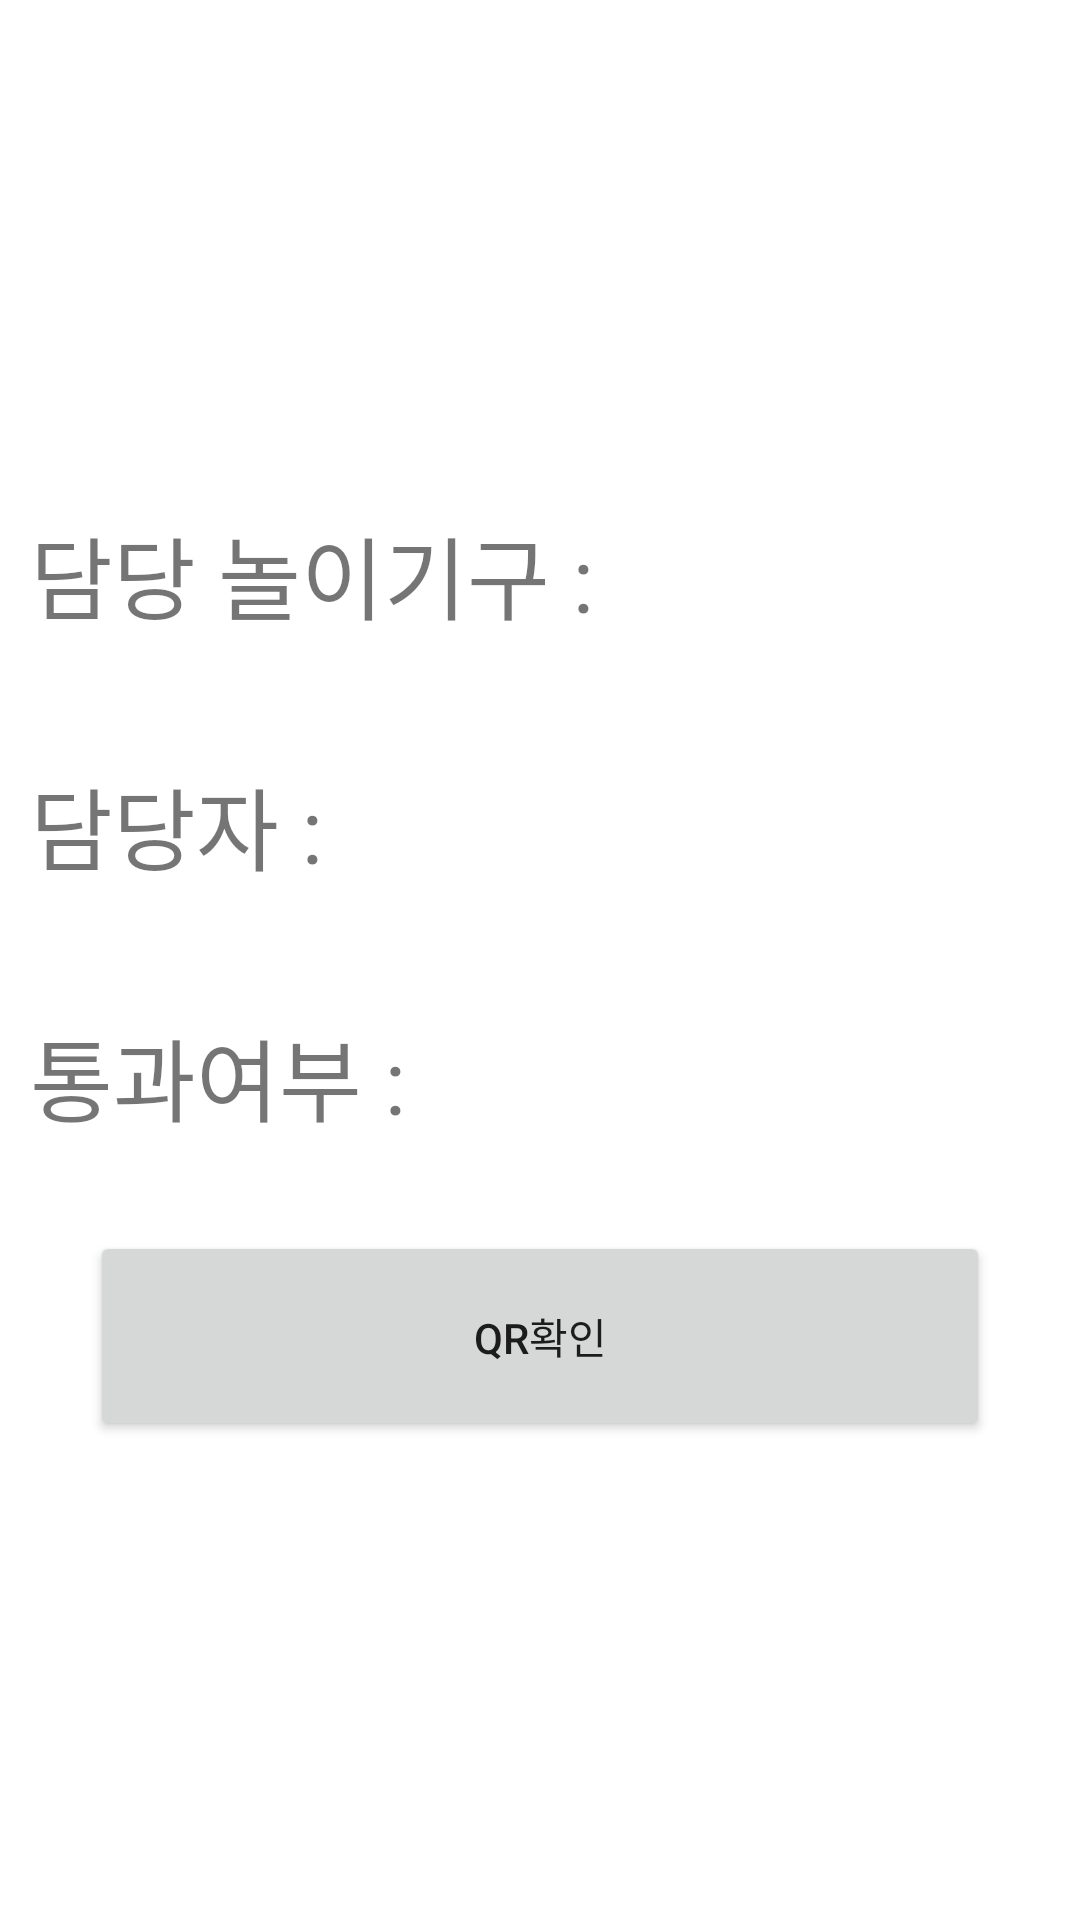

The Android layout XML behind this screen, and the referenced resources:
<!-- AndroidManifest.xml: application theme Theme.MyApplicationvgh -->
<!-- res/layout/activity_main.xml -->
<?xml version="1.0" encoding="utf-8"?>
<LinearLayout xmlns:android="http://schemas.android.com/apk/res/android"
    xmlns:app="http://schemas.android.com/apk/res-auto"
    xmlns:tools="http://schemas.android.com/tools"
    android:layout_width="match_parent"
    android:layout_height="match_parent"
    android:orientation="vertical"
    android:gravity="center"
    tools:context=".MainActivity">
    <LinearLayout
        android:padding="10dp"
        android:layout_marginBottom="20dp"
        android:orientation="horizontal"
        android:layout_width="match_parent"
        android:layout_height="wrap_content">
        <TextView
            android:textSize="30dp"
            android:layout_width="wrap_content"
            android:layout_height="wrap_content"
            android:text="담당 놀이기구 :  "></TextView>
        <TextView
            android:id="@+id/Rides_text"
            android:textSize="30dp"
            android:layout_width="wrap_content"
            android:layout_height="wrap_content"
            ></TextView>
    </LinearLayout>
    <LinearLayout
        android:padding="10dp"
        android:layout_marginBottom="20dp"
        android:orientation="horizontal"
        android:layout_width="match_parent"
        android:layout_height="wrap_content">
        <TextView
            android:textSize="30dp"
            android:layout_width="wrap_content"
            android:layout_height="wrap_content"
            android:text="담당자 :  "></TextView>
        <TextView
            android:id="@+id/manager_text"
            android:textSize="30dp"
            android:layout_width="wrap_content"
            android:layout_height="wrap_content"
            ></TextView>
    </LinearLayout>
    <LinearLayout
        android:padding="10dp"
        android:layout_marginBottom="20dp"
        android:orientation="horizontal"
        android:layout_width="match_parent"
        android:layout_height="wrap_content">
        <TextView
            android:textSize="30dp"
            android:layout_width="wrap_content"
            android:layout_height="wrap_content"
            android:text="통과여부 :  "></TextView>
        <TextView
            android:id="@+id/pass"
            android:textSize="30dp"
            android:layout_width="wrap_content"
            android:layout_height="wrap_content"
            ></TextView>
    </LinearLayout>


    <Button
        android:id="@+id/QR"
        android:layout_width="300dp"
        android:layout_height="70dp"
        android:text="QR확인"
        ></Button>

</LinearLayout>
<!-- resources referenced by this layout -->
<resources>
  <style name="Theme.MyApplicationvgh" parent="Theme.MaterialComponents.DayNight.DarkActionBar">
          
          <item name="colorPrimary">@color/purple_500</item>
          <item name="colorPrimaryVariant">@color/purple_700</item>
          <item name="colorOnPrimary">@color/white</item>
          
          <item name="colorSecondary">@color/teal_200</item>
          <item name="colorSecondaryVariant">@color/teal_700</item>
          <item name="colorOnSecondary">@color/black</item>
          
          <item name="android:statusBarColor">?attr/colorPrimaryVariant</item>
          
      </style>
  <!-- not gathered from this repository: default colours our renderer supplied (Android Studio template values) -->
  <color name="purple_500">#FF6200EE</color>
  <color name="purple_700">#FF3700B3</color>
  <color name="teal_200">#FF03DAC5</color>
  <color name="teal_700">#FF018786</color>
  <color name="black">#FF000000</color>
  <color name="white">#FFFFFFFF</color>
</resources>
